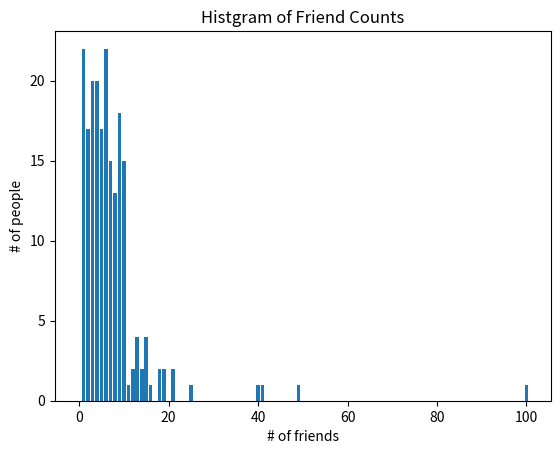

Python code for this plot:
num_friends = [100, 49, 41, 40, 25, 21, 21, 19, 19, 18, 18, 16, 15, 15, 15, 15, 14, 14, 13, 13, 13, 13, 12, 12, 11, 10,
               10, 10, 10, 10, 10, 10, 10, 10, 10, 10, 10, 10, 10, 10, 9, 9, 9, 9, 9, 9, 9, 9, 9, 9, 9, 9, 9, 9, 9, 9,
               9, 9, 8, 8, 8, 8, 8, 8, 8, 8, 8, 8, 8, 8, 8, 7, 7, 7, 7, 7, 7, 7, 7, 7, 7, 7, 7, 7, 7, 7, 6, 6, 6, 6, 6,
               6, 6, 6, 6, 6, 6, 6, 6, 6, 6, 6, 6, 6, 6, 6, 6, 6, 5, 5, 5, 5, 5, 5, 5, 5, 5, 5, 5, 5, 5, 5, 5, 5, 5, 4,
               4, 4, 4, 4, 4, 4, 4, 4, 4, 4, 4, 4, 4, 4, 4, 4, 4, 4, 4, 3, 3, 3, 3, 3, 3, 3, 3, 3, 3, 3, 3, 3, 3, 3, 3,
               3, 3, 3, 3, 2, 2, 2, 2, 2, 2, 2, 2, 2, 2, 2, 2, 2, 2, 2, 2, 2, 1, 1, 1, 1, 1, 1, 1, 1, 1, 1, 1, 1, 1, 1,
               1, 1, 1, 1, 1, 1, 1, 1]

from collections import Counter
import matplotlib.pyplot as plt

from typing import List

friend_counts = Counter(num_friends)
xs = range(101)
ys = [friend_counts[x] for x in xs]
plt.bar(xs, ys)
plt.title("Histgram of Friend Counts")
plt.xlabel("# of friends")
plt.ylabel("# of people")
plt.show()

num_points = len(num_friends)
largest_value = max(num_friends)
smallest_value = min(num_friends)

sorted_values = sorted(num_friends)
smallest_value = sorted_values[0]
second_smallest_value = sorted_values[1]
second_largest_value = sorted_values[-2]

def means(xs: List[float]) -> float:
    return sum(xs) / len(xs)


def mode(x: List[float]) -> List[float]:
    counts = Counter(x)
    max_count = max(counts.values())
    return [x_i for x_i, count in counts.items() if count == max_count]


print(mode(num_friends))

